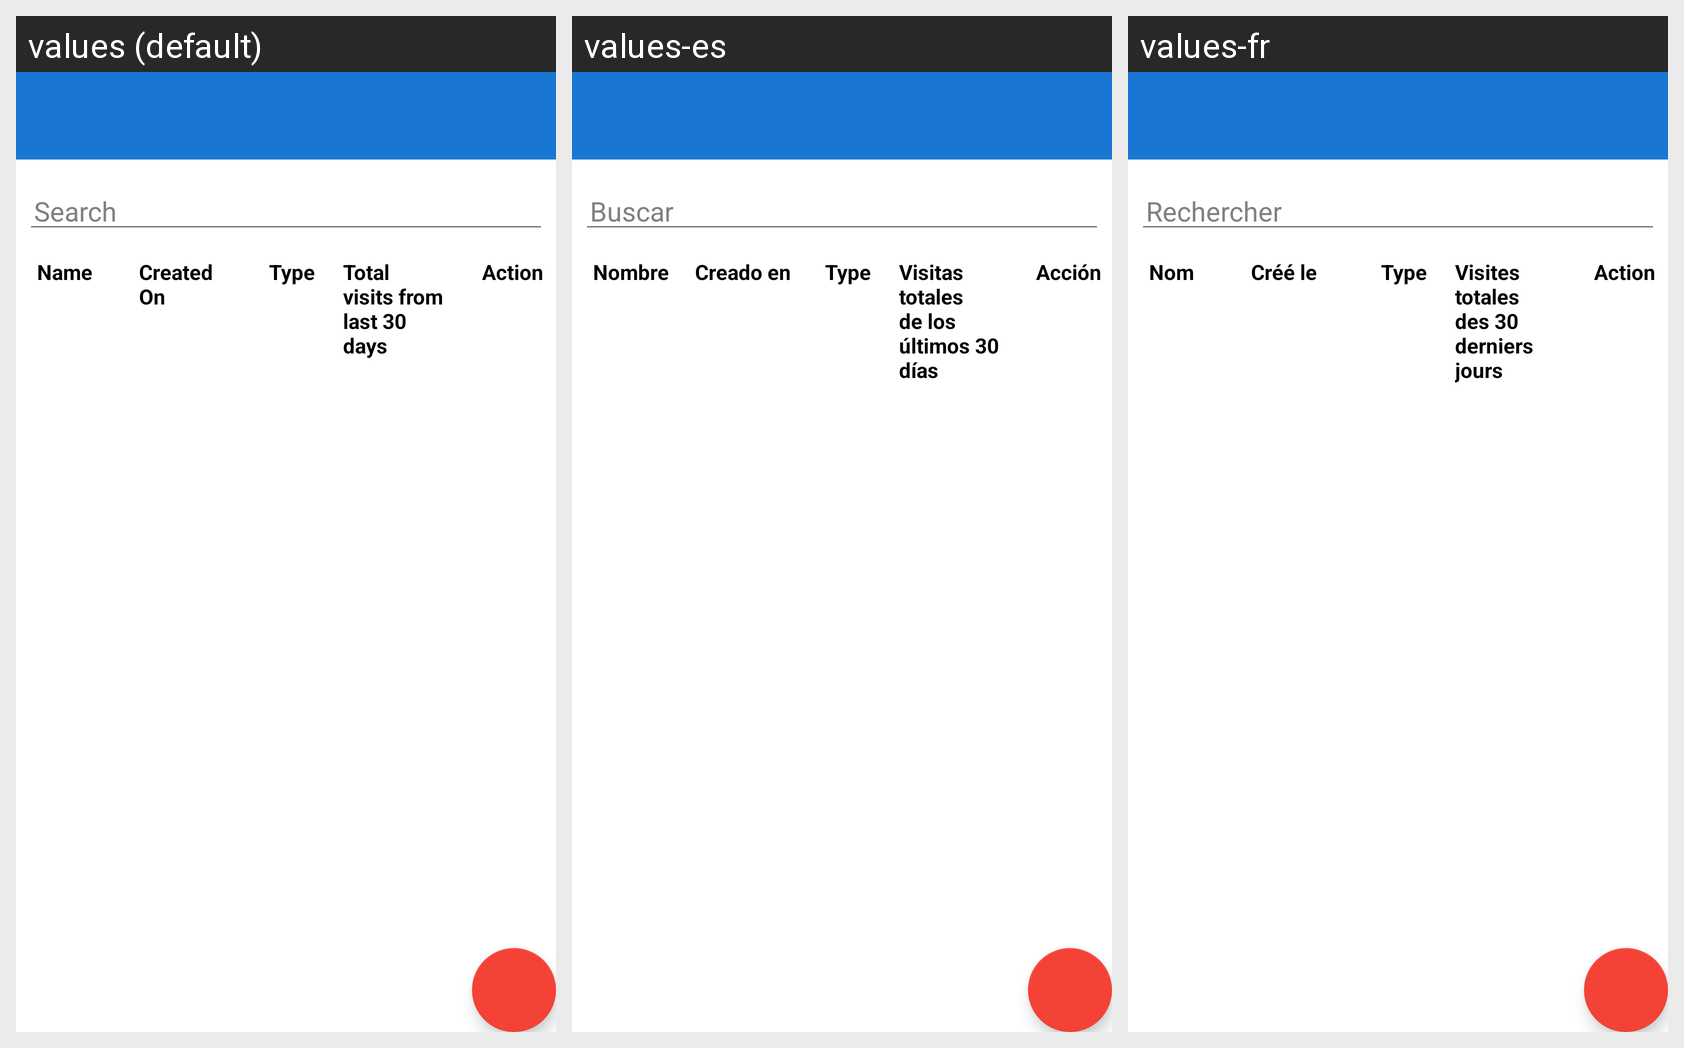

Here is an Android app screen in its default locale and in the app's own translations. Write out the translated-string differences for the strings that appear on this screen.
Android screen res/layout/fragment_teams.xml rendered under 3 locales, left to right: values (default), values-es, values-fr. Device: Nexus 5 (rendered at 1080×1920; each locale shown at half size, 540×960, under a caption strip naming it); theme MyMaterialTheme.
Other locales in the repository, not shown: values-ar, values-ne, values-so.
Strings drawn on this screen, with the default value and each locale's value (text and hints the layout hard-codes, and strings that could not be matched under every locale, appear in the picture but are not listed):

name
  values: Name
  values-es: Nombre
  values-fr: Nom

created_on
  values: Created On
  values-es: Creado en
  values-fr: Créé le

total_visits
  values: Total visits from last 30 days
  values-es: Visitas totales de los últimos 30 días
  values-fr: Visites totales des 30 derniers jours

action
  values: Action
  values-es: Acción
  values-fr: Action
